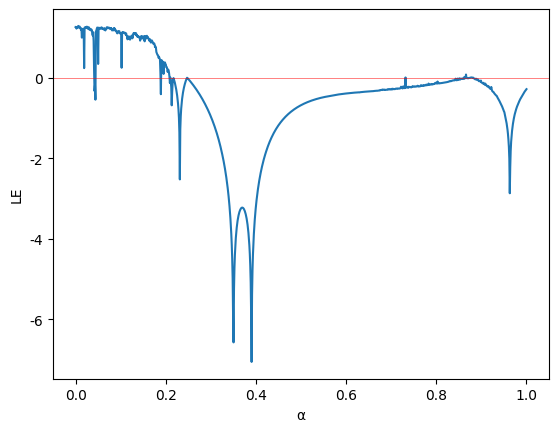

Generate this figure with matplotlib:
import matplotlib.pyplot as plt
import numpy as np
from tqdm import tqdm
import matplotlib.pylab as mpl

mpl.rcParams['font.sans-serif'] = ['Times New Roman']  # 指定默认字体
mpl.rcParams['axes.unicode_minus'] = False  # 解决保存图像时负号'-'显示为方块的问题

listx = []
listy = []

def sine_tent_cosine_map(r, x):
    if x < 0.5:
        return np.cos(np.pi * (r * np.sin(np.pi * x) + 2 * (1 - r) * x + 0.3))
    else:
        return np.cos(np.pi * (r * np.sin(np.pi * x) + 2 * (1 - r) * (1 - x) + 0.3))

def derivative_sine_tent_cosine_map(r, x):
    if x < 0.5:
        inner = np.pi * (r * np.sin(np.pi * x) + 2 * (1 - r) * x + 0.3)
        return -np.pi * np.sin(inner) * (np.pi * r * np.cos(np.pi * x) + 2 * (1 - r))
    else:
        inner = np.pi * (r * np.sin(np.pi * x) + 2 * (1 - r) * (1 - x) + 0.3)
        return -np.pi * np.sin(inner) * (np.pi * r * np.cos(np.pi * x) - 2 * (1 - r))

def Lyapunov(x, r):
    return np.log(abs(derivative_sine_tent_cosine_map(r, x)))

if __name__ == '__main__':
    iteration = 1000
    n = 1000
    for r in tqdm(np.linspace(0, 1, n)):
        x = 10e-5
        ly = 0
        for i in range(iteration):
            x1 = sine_tent_cosine_map(r, x)
            ly += Lyapunov(x, r)
            x = x1
        listx.append(r)
        listy.append(ly / iteration)
    plt.plot(listx, listy)
    plt.axhline(0, color='red', lw=0.7, alpha=0.5)
    plt.xlabel("α")
    plt.ylabel("LE")
    # plt.title('Lyapunov exponent curves of the Sine-Tent-Cosine map')
    plt.show()
